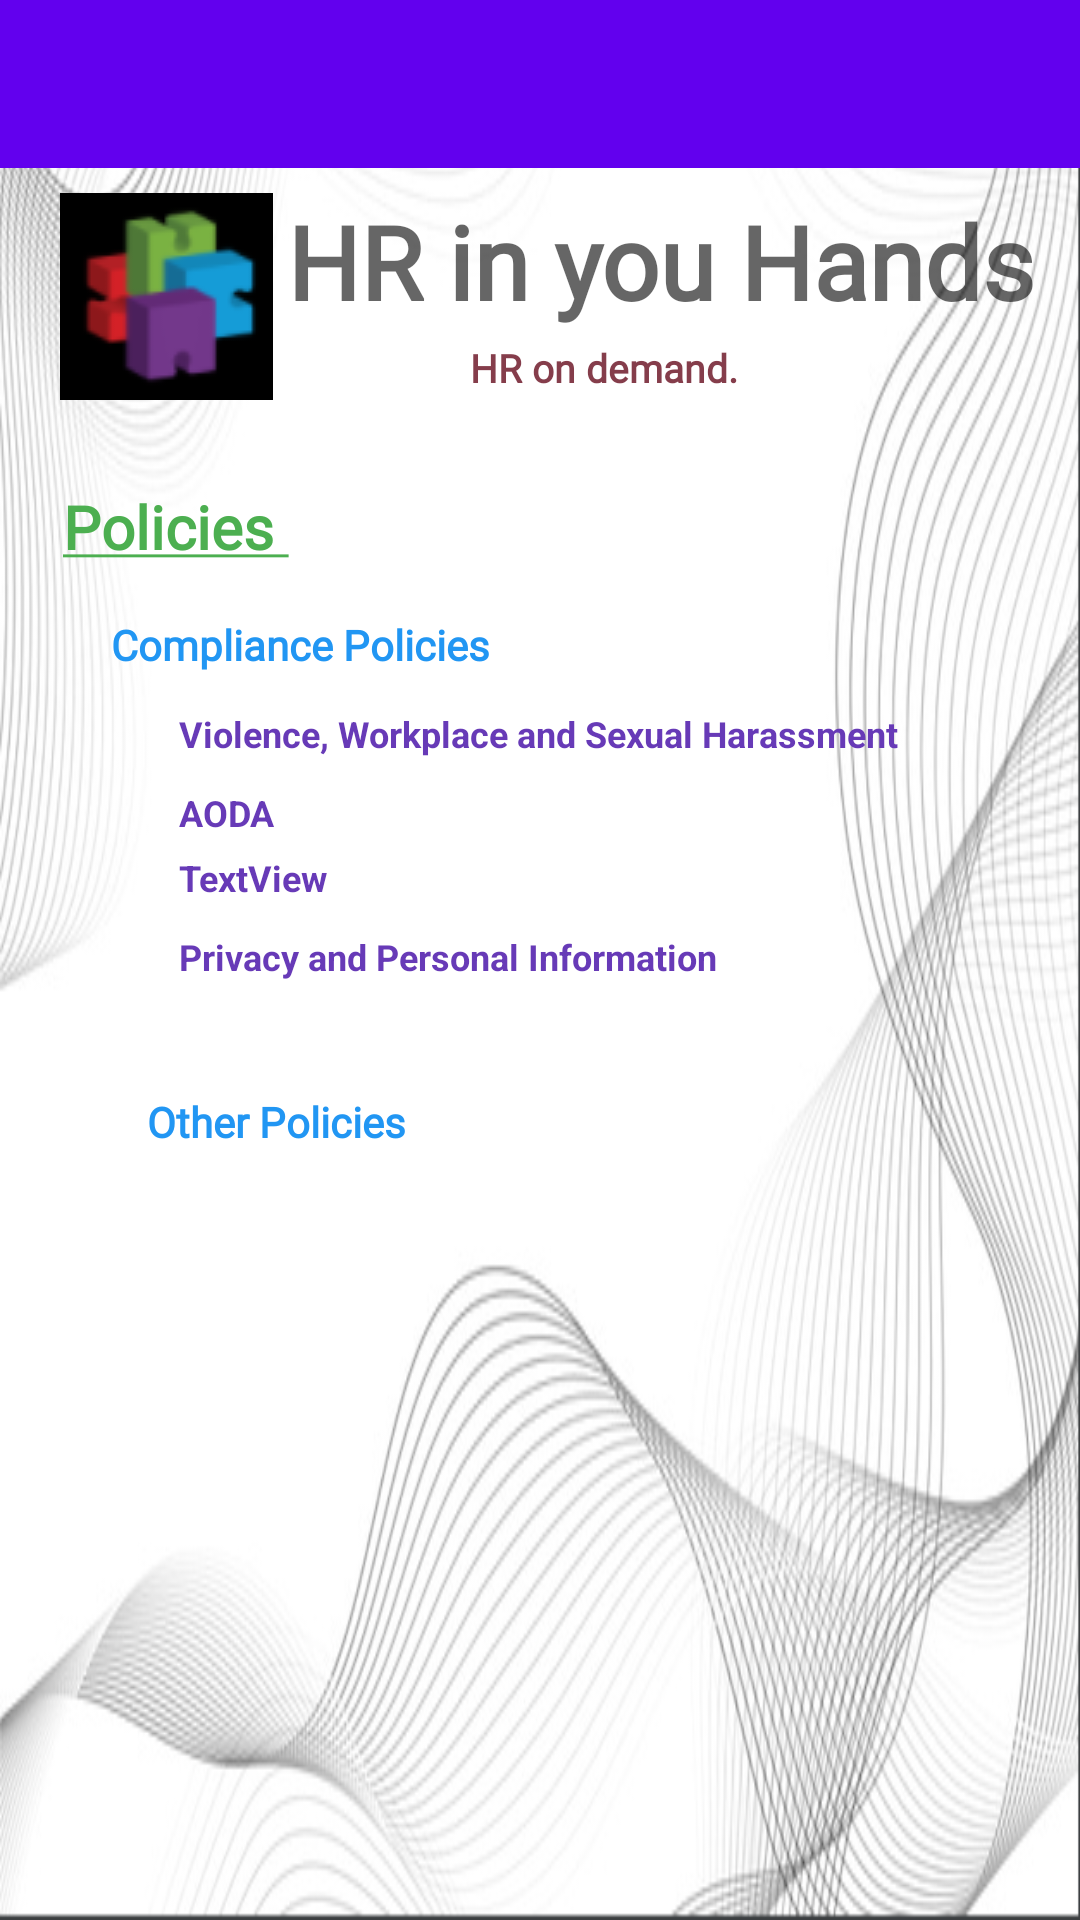

This screen was rendered from an Android layout file. Write that file and the resources it references.
<!-- AndroidManifest.xml: application theme Theme.BuildingBlocksHR -->
<!-- res/layout/activity_policy.xml -->
<?xml version="1.0" encoding="utf-8"?>
<androidx.constraintlayout.widget.ConstraintLayout xmlns:android="http://schemas.android.com/apk/res/android"
    xmlns:app="http://schemas.android.com/apk/res-auto"
    xmlns:tools="http://schemas.android.com/tools"
    android:layout_width="match_parent"
    android:layout_height="match_parent"
    android:background="@drawable/background"
    tools:context=".PolicyActivity">

    <androidx.appcompat.widget.Toolbar
        android:layout_width="match_parent"
        android:layout_height="wrap_content"
        android:id="@+id/toolbar"
        android:background="?attr/colorPrimary"
        tools:ignore="MissingConstraints" />

    <TextView
        android:id="@+id/textView"
        android:layout_width="wrap_content"
        android:layout_height="wrap_content"
        android:layout_marginStart="10dp"
        android:layout_marginEnd="20dp"
        android:fontFamily="@font/poppins_light"
        android:text="HR in you Hands"
        android:textAppearance="@style/TextAppearance.AppCompat.Display1"
        android:textStyle="bold"
        app:layout_constraintBottom_toBottomOf="@+id/imageView"
        app:layout_constraintEnd_toEndOf="parent"
        app:layout_constraintHorizontal_bias="0.529"
        app:layout_constraintStart_toEndOf="@+id/imageView"
        app:layout_constraintTop_toTopOf="@+id/imageView"
        app:layout_constraintVertical_bias="0.0" />

    <ImageView
        android:id="@+id/imageView"
        android:layout_width="wrap_content"
        android:layout_height="wrap_content"
        android:layout_marginStart="20dp"
        android:layout_marginTop="40dp"
        app:layout_constraintBottom_toBottomOf="parent"
        app:layout_constraintEnd_toEndOf="parent"
        app:layout_constraintHorizontal_bias="0.0"
        app:layout_constraintStart_toStartOf="parent"
        app:layout_constraintTop_toTopOf="parent"
        app:layout_constraintVertical_bias="0.046"
        app:srcCompat="@drawable/bbhr_icon" />

    <TextView
        android:id="@+id/slogan"
        android:layout_width="106dp"
        android:layout_height="22dp"
        android:layout_marginTop="4dp"
        android:fontFamily="@font/poppins_light"
        android:text="HR on demand."
        android:textAppearance="@style/TextAppearance.AppCompat.Body1"
        android:textColor="#853D4B"
        android:textSize="13sp"
        android:textStyle="bold"
        app:layout_constraintEnd_toEndOf="@+id/textView"
        app:layout_constraintHorizontal_bias="0.425"
        app:layout_constraintStart_toStartOf="@+id/textView"
        app:layout_constraintTop_toBottomOf="@+id/textView" />

    <TextView
        android:id="@+id/textView5"
        android:layout_width="wrap_content"
        android:layout_height="wrap_content"
        android:fontFamily="@font/poppins_light"
        android:text="Compliance Policies"
        android:textColor="#2196F3"
        android:textSize="14sp"
        android:textStyle="bold"
        app:layout_constraintBottom_toBottomOf="parent"
        app:layout_constraintEnd_toEndOf="parent"
        app:layout_constraintHorizontal_bias="0.158"
        app:layout_constraintStart_toStartOf="parent"
        app:layout_constraintTop_toBottomOf="@+id/editTextTextPersonName"
        app:layout_constraintVertical_bias="0.038" />

    <TextView
        android:id="@+id/editTextTextPersonName"
        android:layout_width="wrap_content"
        android:layout_height="wrap_content"
        android:ems="10"
        android:fontFamily="@font/poppins_light"
        android:inputType="textPersonName"
        android:text="@string/policy"
        android:textColor="#4CAF50"
        android:textSize="20sp"
        android:textStyle="bold"
        app:layout_constraintBottom_toBottomOf="parent"
        app:layout_constraintEnd_toEndOf="parent"
        app:layout_constraintHorizontal_bias="0.169"
        app:layout_constraintStart_toStartOf="parent"
        app:layout_constraintTop_toBottomOf="@+id/slogan"
        app:layout_constraintVertical_bias="0.055" />

    <TextView
        android:id="@+id/textView6"
        android:layout_width="wrap_content"
        android:layout_height="wrap_content"
        android:layout_marginStart="12dp"
        android:layout_marginTop="140dp"
        android:fontFamily="@font/poppins_light"
        android:text="Other Policies "
        android:textColor="#2196F3"
        android:textStyle="bold"
        app:layout_constraintStart_toStartOf="@+id/textView5"
        app:layout_constraintTop_toBottomOf="@+id/textView5" />

    <TextView
        android:id="@+id/textView7"
        android:layout_width="wrap_content"
        android:layout_height="wrap_content"
        android:layout_marginTop="12dp"
        android:text="Violence, Workplace and Sexual Harassment"
        android:textColor="#673AB7"
        android:textSize="12sp"
        android:textStyle="bold"
        app:layout_constraintEnd_toEndOf="parent"
        app:layout_constraintHorizontal_bias="0.496"
        app:layout_constraintStart_toStartOf="parent"
        app:layout_constraintTop_toBottomOf="@+id/textView5" />

    <TextView
        android:id="@+id/textView8"
        android:layout_width="wrap_content"
        android:layout_height="wrap_content"
        android:layout_marginTop="10dp"
        android:fontFamily="sans-serif"
        android:text="AODA"
        android:textColor="#673AB7"
        android:textSize="12sp"
        android:textStyle="bold"
        app:layout_constraintStart_toStartOf="@+id/textView7"
        app:layout_constraintTop_toBottomOf="@+id/textView7" />

    <TextView
        android:id="@+id/textView9"
        android:layout_width="wrap_content"
        android:layout_height="wrap_content"
        android:text="TextView"
        android:textColor="#673AB7"
        android:textSize="12sp"
        android:textStyle="bold"
        app:layout_constraintBottom_toBottomOf="parent"
        app:layout_constraintEnd_toEndOf="parent"
        app:layout_constraintHorizontal_bias="0.0"
        app:layout_constraintStart_toStartOf="@+id/textView7"
        app:layout_constraintTop_toBottomOf="@+id/editTextTextPersonName"
        app:layout_constraintVertical_bias="0.219" />

    <TextView
        android:id="@+id/textView12"
        android:layout_width="wrap_content"
        android:layout_height="wrap_content"
        android:layout_marginTop="10dp"
        android:text="Privacy and Personal Information"
        android:textColor="#673AB7"
        android:textSize="12sp"
        android:textStyle="bold"
        app:layout_constraintStart_toStartOf="@+id/textView9"
        app:layout_constraintTop_toBottomOf="@+id/textView9" />
</androidx.constraintlayout.widget.ConstraintLayout>
<!-- resources referenced by this layout -->
<resources>
  <!-- drawable background: png bitmap (drawable, 168682 bytes) -->
  <!-- drawable bbhr_icon: png bitmap (drawable, 3999 bytes) -->
  <string name="policy"><u>Policies      </u></string>
  <style name="Theme.BuildingBlocksHR" parent="Theme.MaterialComponents.DayNight.DarkActionBar">
          
          <item name="colorPrimary">@color/purple_500</item>
          <item name="colorPrimaryVariant">@color/purple_700</item>
          <item name="colorOnPrimary">@color/white</item>
          
          <item name="colorSecondary">@color/teal_200</item>
          <item name="colorSecondaryVariant">@color/teal_700</item>
          <item name="colorOnSecondary">@color/black</item>
          
          <item name="android:statusBarColor" tools:targetApi="l">?attr/colorPrimaryVariant</item>
          
      </style>
  <color name="purple_500">#FF6200EE</color>
  <color name="purple_700">#FF3700B3</color>
  <color name="white">#FFFFFFFF</color>
  <color name="teal_200">#FF03DAC5</color>
  <color name="teal_700">#FF018786</color>
  <color name="black">#FF000000</color>
</resources>
